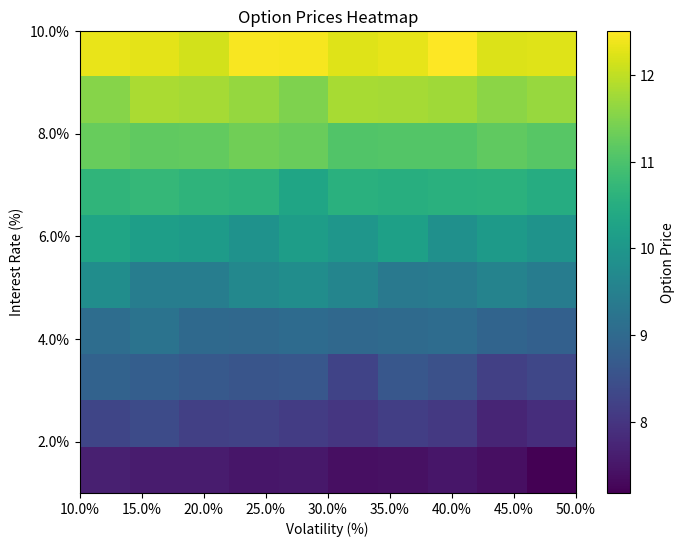

Source code (Python):
import numpy as np
import scipy.stats as si
import matplotlib.pyplot as plt
import matplotlib.ticker as mticker

# -----------------------------------------------------------------------------------
# Author: Hunter Gould
# Date: 11/02/2023
# Description: This project involves the implementation of various option pricing models,
#              including the Black-Scholes Model, the Heston Model (Stochastic Volatility),
#              and the Merton Jump Diffusion Model. Additionally, it provides a heatmap
#              visualization of option prices using the Merton Jump Diffusion Model.
# -----------------------------------------------------------------------------------


# Black-Scholes Model
def black_scholes(S, X, T, r, sigma):
    d1 = (np.log(S / X) + (r + 0.5 * sigma ** 2) * T) / (sigma * np.sqrt(T))
    d2 = d1 - sigma * np.sqrt(T)
    call_price = S * si.norm.cdf(d1) - X * np.exp(-r * T) * si.norm.cdf(d2)
    return call_price


# Heston Model (Stochastic Volatility)
def heston(S_0, X, T, r, kappa, theta, sigma_v, rho, v_0, num_simulations=10000, num_steps=100):
    dt = T / num_steps
    option_payoffs = []
    for _ in range(num_simulations):
        S_t = S_0
        v_t = v_0
        for _ in range(num_steps):
            z1, z2 = np.random.normal(size=2)
            z2 = rho * z1 + np.sqrt(1 - rho ** 2) * z2
            S_t += r * S_t * dt + np.sqrt(v_t) * S_t * z1 * np.sqrt(dt)
            v_t += kappa * (theta - v_t) * dt + sigma_v * np.sqrt(v_t) * z2 * np.sqrt(dt)
            v_t = max(v_t, 0)
        option_payoff = max(S_t - X, 0)
        option_payoffs.append(option_payoff)
    average_payoff = np.mean(option_payoffs)
    option_price = np.exp(-r * T) * average_payoff
    return option_price


# Merton Jump Diffusion Model
def merton_jump_diffusion(S_0, X, T, r, kappa, theta, sigma_v, rho, v_0, lambda_jump, m_jump, delta_jump, num_simulations=10000, num_steps=100):
    dt = T / num_steps
    S_t = np.full(num_simulations, S_0, dtype=np.float64)
    v_t = np.full(num_simulations, v_0, dtype=np.float64)
    sqrt_dt = np.sqrt(dt)
    for _ in range(num_steps):
        z1 = np.random.normal(size=num_simulations)
        z2 = rho * z1 + np.sqrt(1 - rho ** 2) * np.random.normal(size=num_simulations)
        S_t += r * S_t * dt + np.sqrt(v_t) * S_t * z1 * sqrt_dt
        v_t += kappa * (theta - v_t) * dt + sigma_v * np.sqrt(v_t) * z2 * sqrt_dt
        v_t = np.maximum(v_t, 0)
        jumps = np.random.rand(num_simulations) < lambda_jump * dt
        jump_sizes = np.random.normal(loc=m_jump, scale=delta_jump, size=num_simulations)
        S_t[jumps] *= np.exp(jump_sizes[jumps])
    option_payoffs = np.maximum(S_t - X, 0)
    average_payoff = np.mean(option_payoffs)
    option_price = np.exp(-r * T) * average_payoff
    return option_price


# Visualization (Heatmap)
def create_heatmap():
    # Define a grid of values for volatility and interest rates
    volatility_grid = np.linspace(0.1, 0.5, 10)  # From 10% to 50%
    interest_rate_grid = np.linspace(0.01, 0.1, 10)  # From 1% to 10%

    # Initialize a matrix to store results
    option_prices_matrix = np.zeros((len(interest_rate_grid), len(volatility_grid)))

    # Calculate option prices for each combination of volatility and interest rate
    for i, r in enumerate(interest_rate_grid):
        for j, sigma_v in enumerate(volatility_grid):
            price = merton_jump_diffusion(S_0, X, T, r, kappa, theta, sigma_v, rho, v_0, lambda_jump, m_jump, delta_jump)
            option_prices_matrix[i, j] = price

    # Plotting the heatmap
    plt.figure(figsize=(8, 6))
    plt.imshow(option_prices_matrix, cmap='viridis', extent=[volatility_grid[0], volatility_grid[-1], interest_rate_grid[0], interest_rate_grid[-1]], aspect='auto', origin='lower')
    plt.colorbar(label='Option Price')
    plt.title('Option Prices Heatmap')
    plt.xlabel('Volatility (%)')
    plt.ylabel('Interest Rate (%)')

    # Format axes to show percentages
    plt.gca().xaxis.set_major_formatter(mticker.PercentFormatter(xmax=1))
    plt.gca().yaxis.set_major_formatter(mticker.PercentFormatter(xmax=1))

    plt.show()


# Black-Scholes model parameters
S_0 = 100    # Current stock price
X = 100      # Strike price
T = 1        # Time to expiration in years
r = 0.05     # Risk-free interest rate
sigma = 0.2  # Volatility

# Heston model parameters
kappa = 3.0    # Mean reversion rate
theta = 0.04   # Long-term mean of volatility
sigma_v = 0.1  # Volatility of volatility
rho = -0.7     # Correlation between the asset return and volatility
v_0 = 0.04     # Initial variance

# Merton jump diffusion parameters
lambda_jump = 0.5  # Jump intensity
m_jump = -0.05     # Mean jump size
delta_jump = 0.1   # Jump-size volatility

# Calculate option prices
bs_price = black_scholes(S_0, X, T, r, sigma)
heston_price = heston(S_0, X, T, r, kappa, theta, sigma_v, rho, v_0)
merton_jump_price = merton_jump_diffusion(S_0, X, T, r, kappa, theta, sigma_v, rho, v_0, lambda_jump, m_jump, delta_jump)

# Print results
print("Black-Scholes Price:", bs_price)
print("Heston Model Price:", heston_price)
print("Merton Jump Diffusion Price:", merton_jump_price)

# Create heatmap visualization
create_heatmap()
